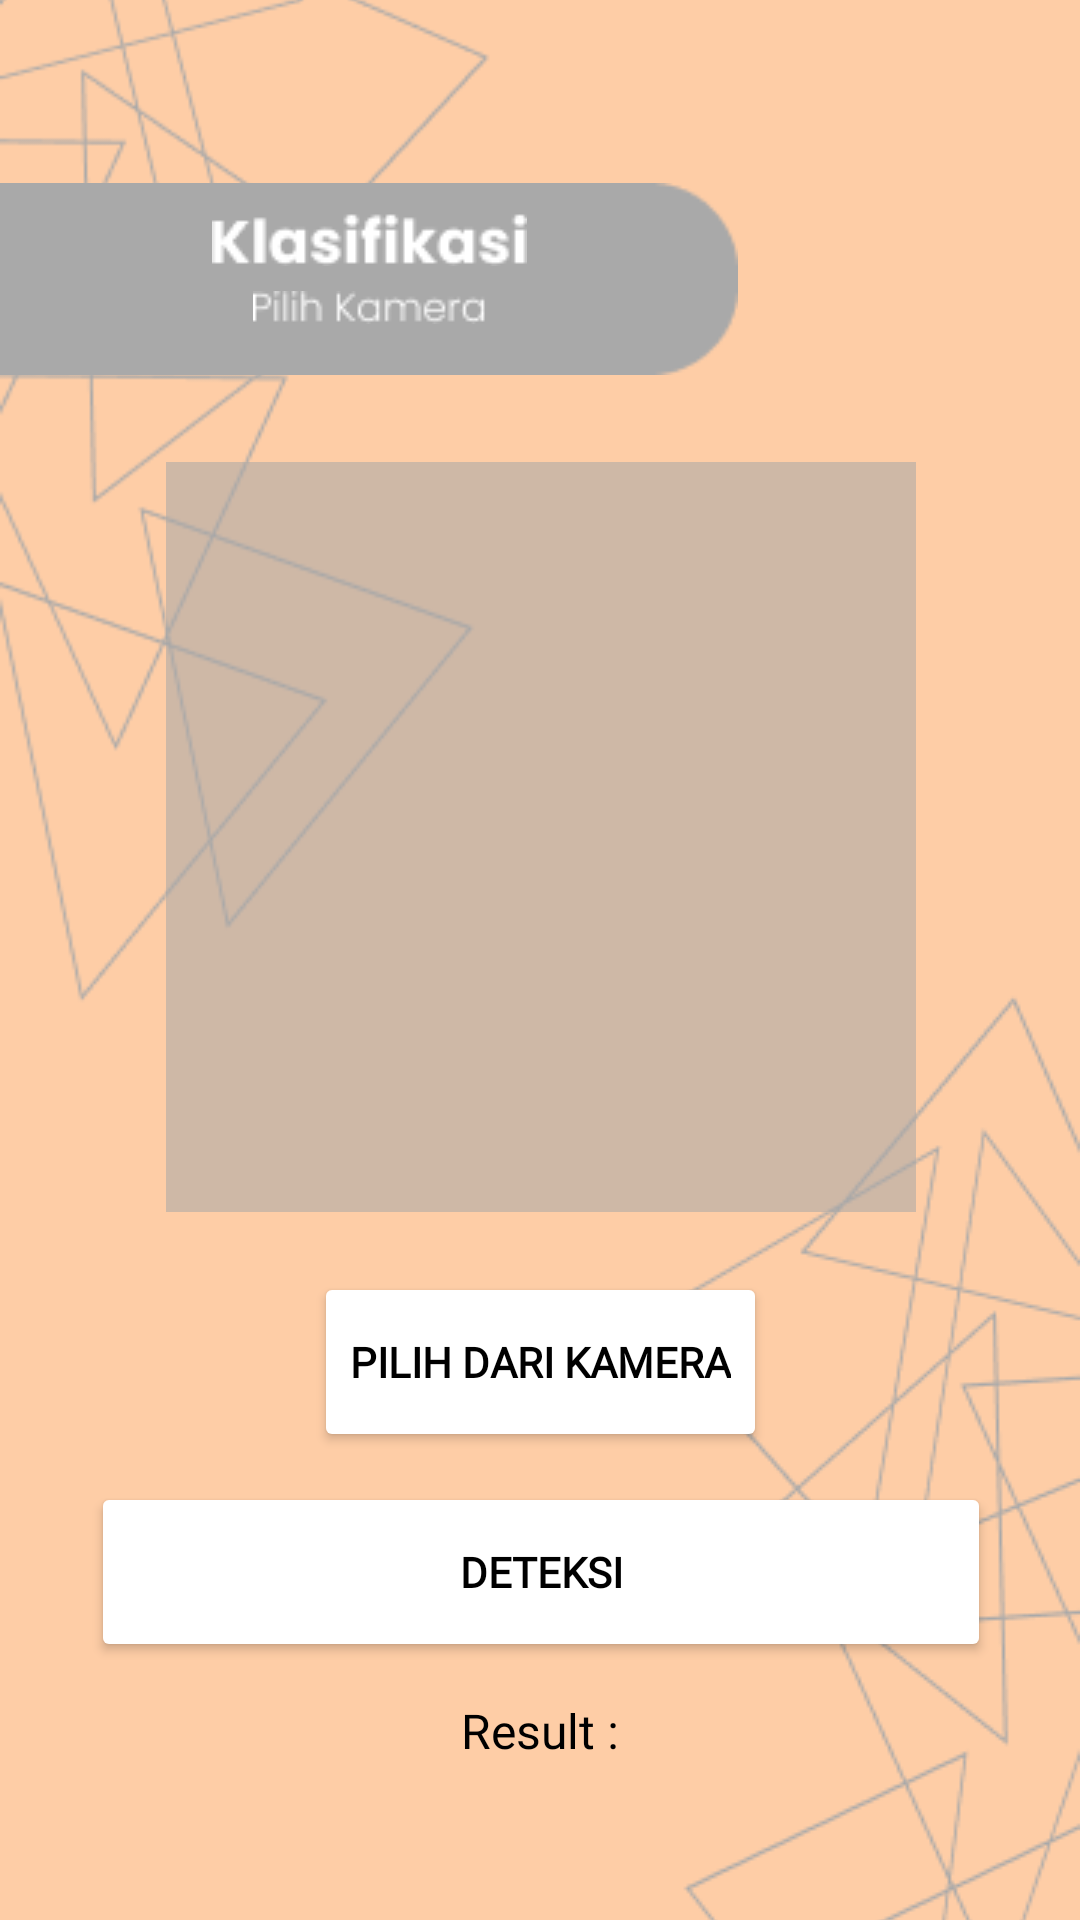

Here is an Android app screen rendered from its layout file. Give the layout XML and the strings, colors and styles it references.
<!-- AndroidManifest.xml: application theme Theme.KualitasBeras -->
<!-- res/layout/activity_pilih_kamera.xml -->
<?xml version="1.0" encoding="utf-8"?>
<androidx.constraintlayout.widget.ConstraintLayout xmlns:android="http://schemas.android.com/apk/res/android"
    xmlns:app="http://schemas.android.com/apk/res-auto"
    xmlns:tools="http://schemas.android.com/tools"
    android:layout_width="match_parent"
    android:layout_height="match_parent"
    tools:context=".PilihKamera"
    android:background="#FECDA6">

    <ImageView
        android:id="@+id/imageView27"
        android:layout_width="wrap_content"
        android:layout_height="wrap_content"
        android:layout_alignParentEnd="true"
        android:layout_alignParentBottom="true"
        android:layout_marginTop="312dp"
        app:layout_constraintEnd_toEndOf="parent"
        app:layout_constraintHorizontal_bias="1.0"
        app:layout_constraintStart_toStartOf="parent"
        app:layout_constraintTop_toTopOf="parent"
        app:srcCompat="@drawable/group_18" />

    <ImageView
        android:id="@+id/imageView26"
        android:layout_width="wrap_content"
        android:layout_height="wrap_content"
        android:layout_alignParentStart="true"
        android:layout_alignParentTop="true"
        android:layout_marginBottom="264dp"
        app:layout_constraintBottom_toBottomOf="parent"
        app:layout_constraintEnd_toEndOf="parent"
        app:layout_constraintHorizontal_bias="0.0"
        app:layout_constraintStart_toStartOf="parent"
        app:srcCompat="@drawable/group_17" />

    <ImageView
        android:id="@+id/imageView28"
        android:layout_width="246dp"
        android:layout_height="82dp"
        android:layout_alignParentStart="true"
        android:layout_alignParentTop="true"
        android:layout_marginTop="52dp"
        app:layout_constraintEnd_toEndOf="parent"
        app:layout_constraintHorizontal_bias="0.0"
        app:layout_constraintStart_toStartOf="parent"
        app:layout_constraintTop_toTopOf="parent"
        app:srcCompat="@drawable/rectangle_15" />

    <ImageView
        android:id="@+id/imageView30"
        android:layout_width="wrap_content"
        android:layout_height="wrap_content"
        android:layout_alignParentStart="true"
        android:layout_alignParentTop="true"
        android:layout_marginTop="45dp"
        app:layout_constraintEnd_toEndOf="@+id/imageView29"
        app:layout_constraintStart_toStartOf="@+id/imageView29"
        app:layout_constraintTop_toTopOf="@+id/imageView28"
        app:srcCompat="@drawable/pilih_kamera_kecil_" />

    <ImageView
        android:id="@+id/imageView29"
        android:layout_width="wrap_content"
        android:layout_height="wrap_content"
        android:layout_alignParentStart="true"
        android:layout_alignParentTop="true"
        android:layout_marginTop="20dp"
        android:layout_marginBottom="10dp"
        app:layout_constraintBottom_toTopOf="@+id/imageView30"
        app:layout_constraintEnd_toEndOf="@+id/imageView28"
        app:layout_constraintStart_toStartOf="parent"
        app:layout_constraintTop_toTopOf="@+id/imageView28"
        app:srcCompat="@drawable/klasifikasi" />

    <ImageView
        android:id="@+id/imageKamera"
        android:layout_width="250dp"
        android:layout_height="250dp"
        android:layout_centerHorizontal="true"
        android:layout_marginTop="20dp"
        android:background="#8BA8A8A8"
        app:layout_constraintEnd_toEndOf="@+id/btnPilihKamera"
        app:layout_constraintStart_toStartOf="@+id/btnPilihKamera"
        app:layout_constraintTop_toBottomOf="@+id/imageView28" />

    <Button
        android:id="@+id/btnPilihKamera"
        android:layout_width="wrap_content"
        android:layout_height="60dp"
        android:layout_below="@id/imageKamera"
        android:layout_centerHorizontal="true"
        android:layout_marginTop="20dp"
        android:backgroundTint="@color/white"
        android:fontFamily="@font/syne_medium"
        android:text="Pilih Dari Kamera"
        android:textColor="@color/black"
        android:textStyle="bold"
        app:layout_constraintEnd_toEndOf="parent"
        app:layout_constraintStart_toStartOf="parent"
        app:layout_constraintTop_toBottomOf="@+id/imageKamera" />

    <Button
        android:id="@+id/btnDeteksiKamera"
        android:layout_width="300dp"
        android:layout_height="60dp"
        android:layout_below="@id/btnPilihKamera"
        android:layout_centerHorizontal="true"
        android:layout_marginTop="10dp"
        android:backgroundTint="@color/white"
        android:fontFamily="@font/syne_medium"
        android:text="Deteksi"
        android:textColor="@color/black"
        android:textStyle="bold"
        app:layout_constraintEnd_toEndOf="@+id/btnPilihKamera"
        app:layout_constraintStart_toStartOf="@+id/btnPilihKamera"
        app:layout_constraintTop_toBottomOf="@+id/btnPilihKamera" />

    <TextView
        android:id="@+id/resultKamera"
        android:layout_width="412dp"
        android:layout_height="88dp"
        android:layout_below="@id/btnDeteksiKamera"
        android:layout_marginTop="12dp"
        android:fontFamily="@font/poppins_semibold"
        android:text="Result :"
        android:textAlignment="center"
        android:textColor="@color/black"
        android:textSize="16dp"
        app:layout_constraintEnd_toEndOf="parent"
        app:layout_constraintHorizontal_bias="0.51"
        app:layout_constraintStart_toStartOf="parent"
        app:layout_constraintTop_toBottomOf="@+id/btnDeteksiKamera" />

    <TextView
        android:id="@+id/highestPercentageTextView"
        android:layout_width="match_parent"
        android:layout_height="wrap_content"
        android:layout_marginBottom="16dp"
        android:fontFamily="@font/poppins_semibold"
        android:text="Classified As : "
        android:textAlignment="center"
        android:textColor="@color/black"
        android:textSize="20dp"
        android:textStyle="bold"
        app:layout_constraintBottom_toBottomOf="parent"
        app:layout_constraintEnd_toEndOf="parent"
        app:layout_constraintHorizontal_bias="0.466"
        app:layout_constraintStart_toStartOf="parent"
        app:layout_constraintTop_toBottomOf="@+id/resultKamera" />

</androidx.constraintlayout.widget.ConstraintLayout>
<!-- resources referenced by this layout -->
<resources>
  <!-- drawable group_17: png bitmap (drawable, 12144 bytes) -->
  <!-- drawable group_18: png bitmap (drawable, 11563 bytes) -->
  <!-- drawable klasifikasi: png bitmap (drawable, 1131 bytes) -->
  <!-- drawable pilih_kamera_kecil_: png bitmap (drawable, 701 bytes) -->
  <!-- drawable rectangle_15: png bitmap (drawable, 744 bytes) -->
  <style name="Theme.KualitasBeras" parent="Base.Theme.KualitasBeras" />
  <style name="Base.Theme.KualitasBeras" parent="Theme.Material3.DayNight.NoActionBar">
          
          
      </style>
  <!-- not gathered from this repository: default colours our renderer supplied (Android Studio template values) -->
  <color name="black">#FF000000</color>
  <color name="white">#FFFFFFFF</color>
</resources>
